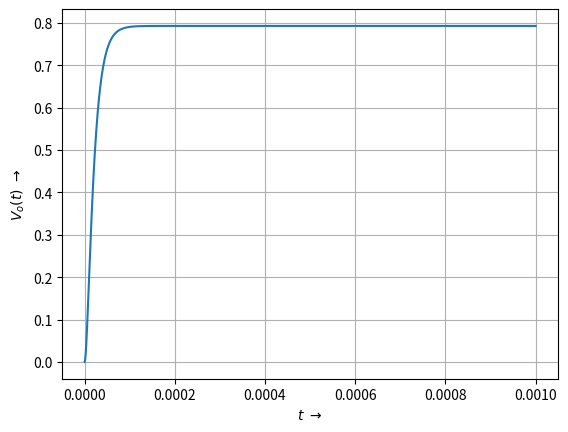
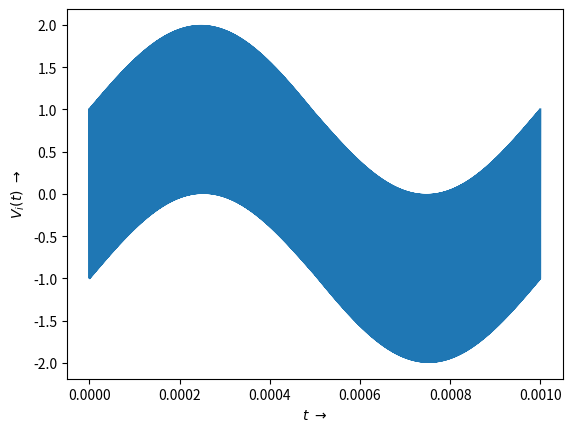

These figures' Python source, in order: (Note: this script raises an exception after producing the figures.)
'''
------------------------------------
Assignment 7 - EE2703 (Jan-May 2020)
Done by Akilesh Kannan (EE18B122)
Created on 12/03/20
Last Modified on 12/03/20
------------------------------------
'''

import numpy as np
import scipy.signal as sgnl
import matplotlib.pyplot as plt
import sympy as sym

PI = np.pi
s = sym.symbols('s')

def lowPass(R1, R2, C1, C2, G, Vi):
    s = sym.symbols('s')
    A = sym.Matrix([[0, 0, 1, -1/G],
                    [-1/(1+s*R2*C2), 1, 0, 0],
                    [0, -G, G, 1],
                    [-1/R1-1/R2-s*C1, 1/R2, 0, s*C1]])
    b = sym.Matrix([0,
                    0,
                    0,
                    -Vi/R1])
    V = A.inv() * b
    return (A, b, V[3])

def sympyToLTI(symboFunc):
    numer, denom = sym.simplify(symboFunc).as_numer_denom()
    numer = sym.Poly(numer, s)
    denom = sym.Poly(denom, s)
    numeratorCoeffs = numer.all_coeffs()
    denominatorCoeffs = denom.all_coeffs()
    for i in range(len(numeratorCoeffs)):
        x = float(numeratorCoeffs[i])
        numeratorCoeffs[i] = x
    for j in range(len(denominatorCoeffs)):
        x = float(denominatorCoeffs[j])
        denominatorCoeffs[j] = x
    return numeratorCoeffs, denominatorCoeffs

# Question 1
A, b, Vo = lowPass(10000, 10000, 1e-9, 1e-9, 1.586, 1)
voNumerator, voDenominator = sympyToLTI(Vo)
ckt1 = sgnl.lti(voNumerator, voDenominator)
# Calculate step response
t, voStep = sgnl.step(ckt1, None, np.linspace(0, 0.001, 10000))
plt.plot(t, voStep)
plt.xlabel(r'$t\ \to$')
plt.ylabel(r'$V_o(t)\ \to$')
plt.grid(True)
plt.show(block=False)


# Question 2
vi = np.heaviside(t,1)*(np.sin(2e3*PI*t)+np.cos(2e6*PI*t))

plt.figure(2)
plt.plot(t, vi)
plt.xlabel(r'$t\ \to$')
plt.ylabel(r'$V_i(t)\ \to$')
def highPass(R1, R3, C1, C2, G, Vi):
    s = sym.symbols('s')
    A = sym.Matrix([[0, -1, 0, 1/G],
                    [s*C2*R3/(s*C2*R3+1), 0, -1, 0],
                    [0, G, -G, 1],
                    [-s*C2-1/R1-s*C1, 0, s*C2, 1/R1]])

    b = sym.Matrix([0,
                    0,
                    0,
                    -Vi*s*C1])
    return (A.inv()*b)[3]

Vo = highPass(1e4, 1e4, 1e-9, 1e-9, 1.586, 1)
voNumerator, voDenominator = sympyToLTI(Vo)
ckt2 = sgnl.lti(voNumerator, voDenominator)
time, vOut, rest = sgnl.lsim(ckt2, vi, np.linspace(0, 1e-5, 1e4))
plt.figure(3)
plt.plot(time, vOut)
plt.xlabel(r'$t\ \to$')
plt.ylabel(r'$V_o(t)\ \to$')
plt.grid(True)
plt.show()
